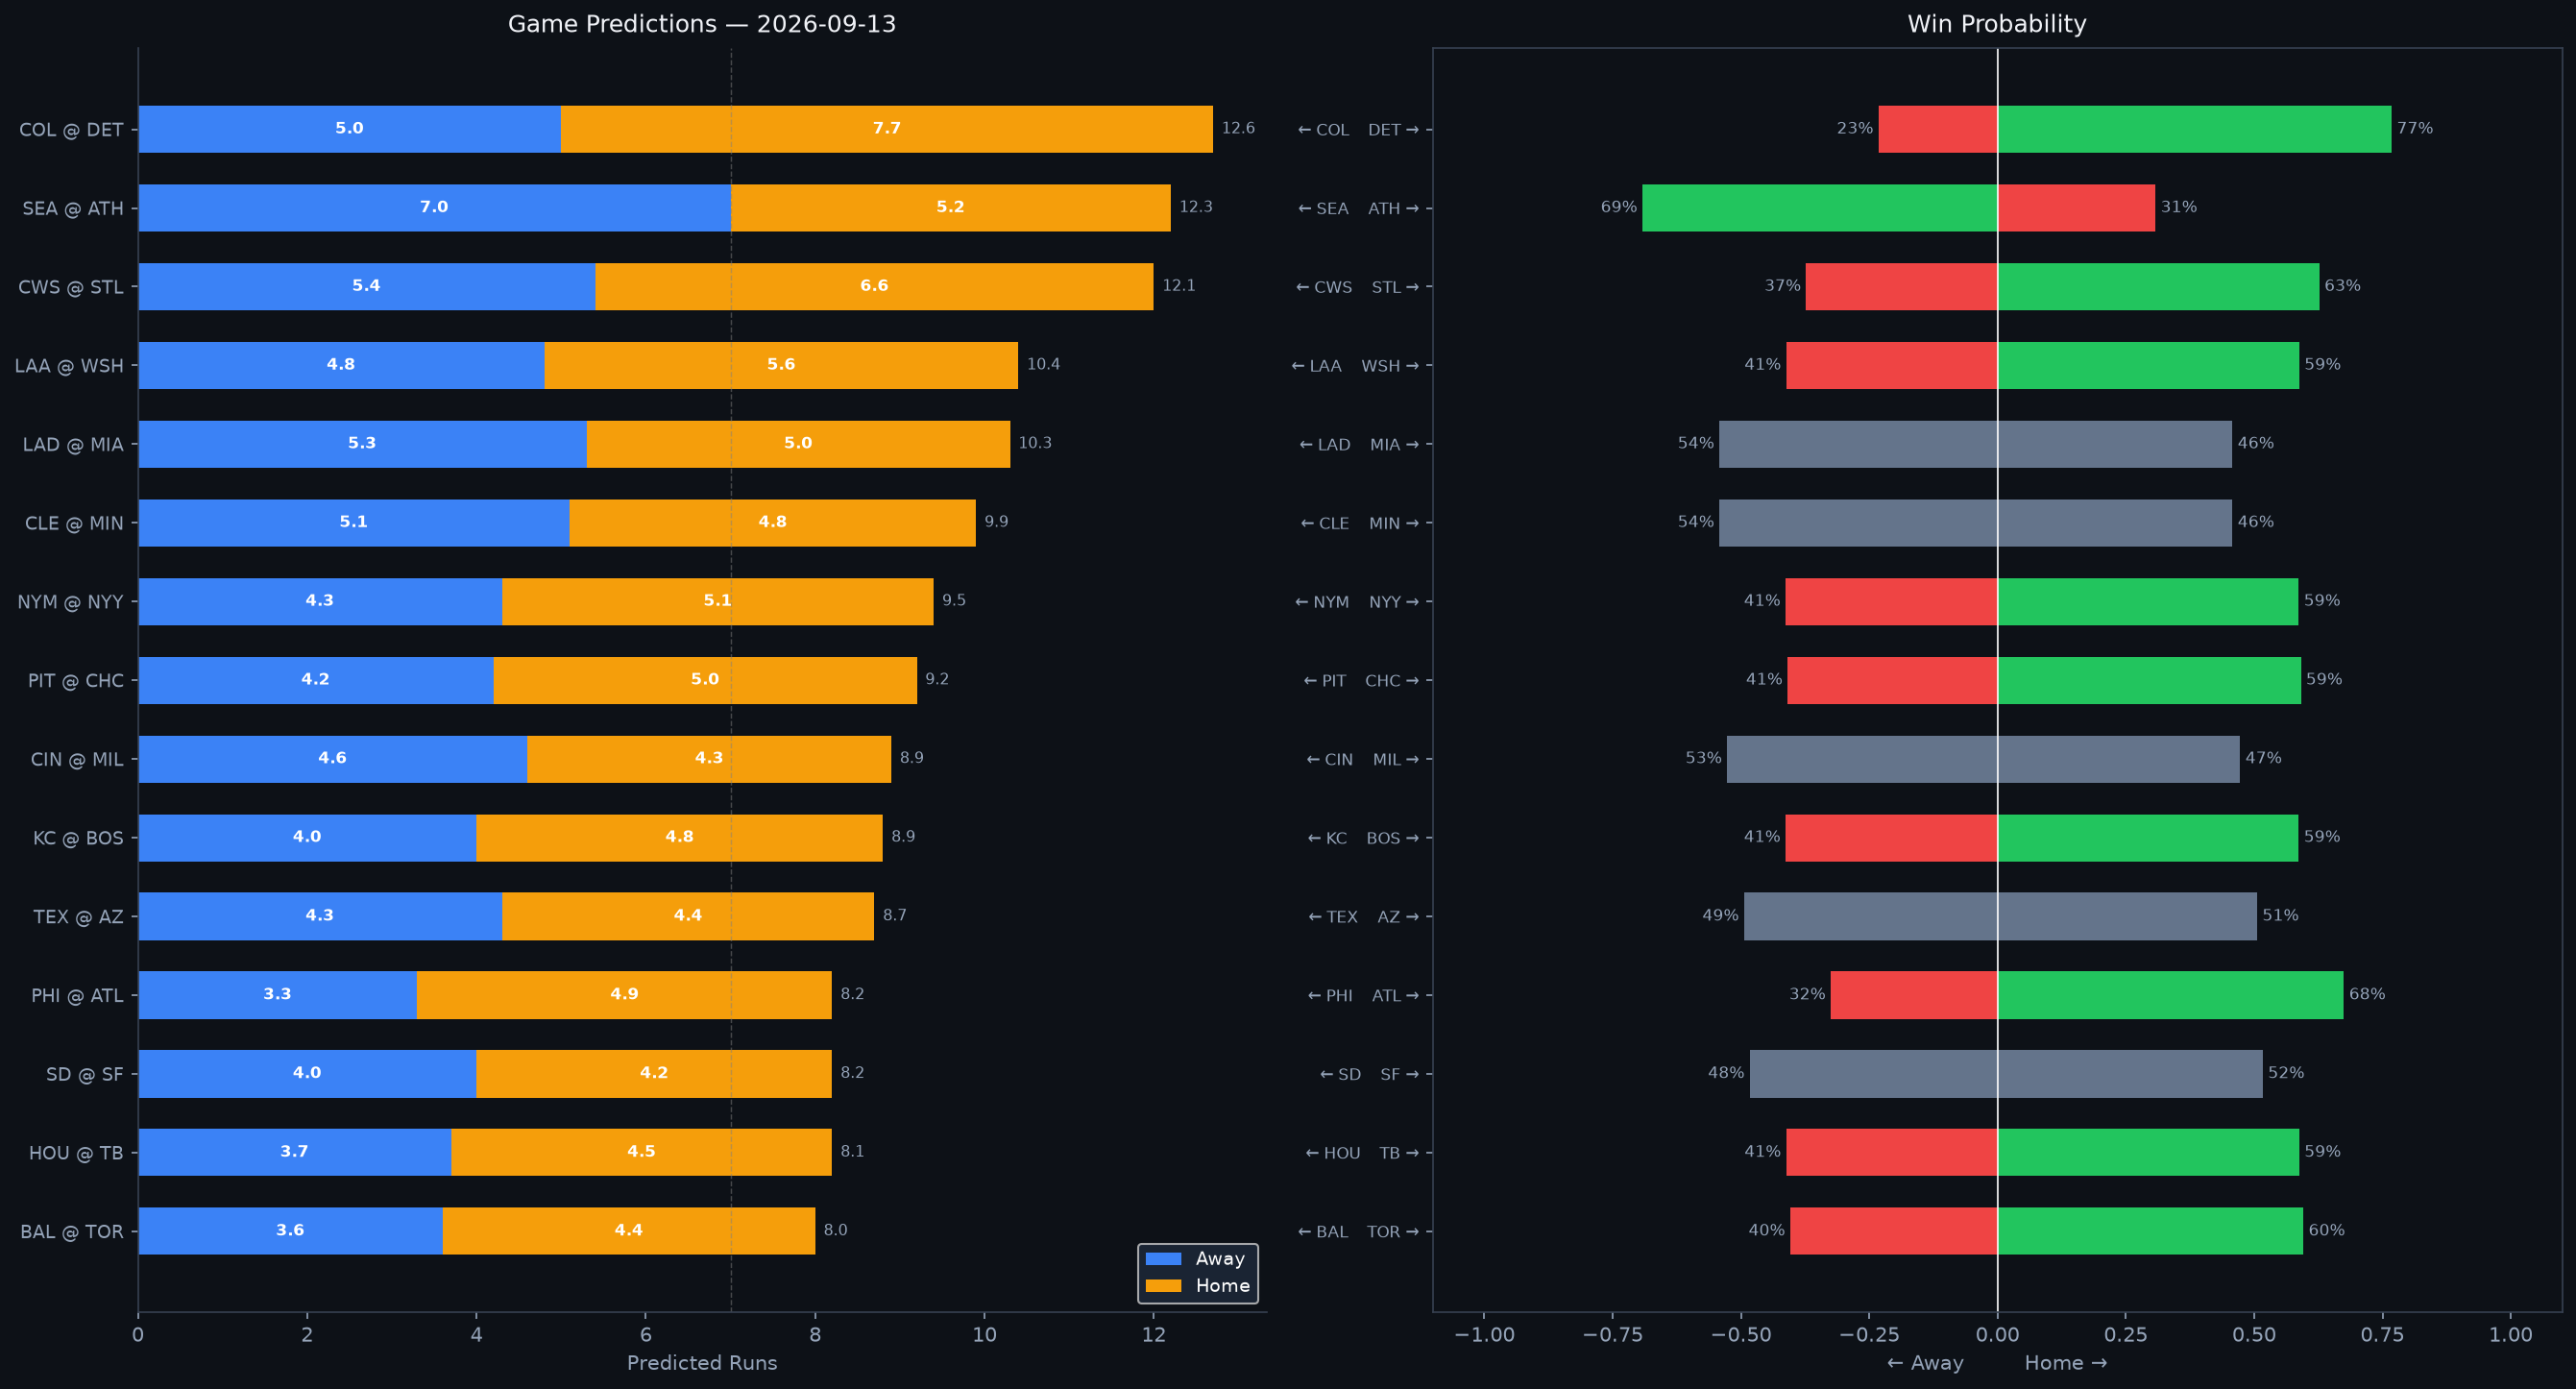

The file beside this chart, header and first rows:
Rank, matchup, home_team, away_team, venue, home_runs_pred, away_runs_pred, total_pred, run_diff, home_win_prob, away_win_prob, predicted_winner, home_faces, home_sp_hand, home_sp_era, home_sp_last3, home_sp_ped, away_faces, away_sp_hand, away_sp_era, away_sp_last3, away_sp_ped, home_lu_ops, home_lu_xba
1, COL @ DET, DET, COL, Comerica Park, 7.7, 5.0, 12.6, 2.7, 76.8, 23.2, DET, Gabriel Hughes, R, 6.37, 5.62, , Jackson Jobe, R, 3.96, 4.2, , 0.736, 0.334
2, SEA @ ATH, ATH, SEA, Sutter Health Park, 5.2, 7.0, 12.3, 1.8, 30.8, 69.2, SEA, Bryce Miller, R, 4.05, 8.61, , Jacob Lopez, L, 4.49, 3.71, , 0.694, 0.321
3, CWS @ STL, STL, CWS, Busch Stadium, 6.6, 5.4, 12.1, 1.2, 62.7, 37.3, STL, David Sandlin, R, 6.93, 6.34, , Michael McGreevy, R, 3.93, 7.22, , 0.731, 0.336
4, LAA @ WSH, WSH, LAA, Nationals Park, 5.6, 4.8, 10.4, 0.8, 58.8, 41.2, WSH, Grayson Rodriguez, R, 4.66, 8.1, , Riley Cornelio, R, 5.06, 4.35, , 0.736, 0.336
5, LAD @ MIA, MIA, LAD, loanDepot park, 5.0, 5.3, 10.3, 0.4, 45.8, 54.2, LAD, Emmet Sheehan, R, 4.33, 5.08, , Eury Pérez, R, 3.81, 12.86, , 0.736, 0.328
6, CLE @ MIN, MIN, CLE, Target Field, 4.8, 5.1, 9.9, 0.4, 45.8, 54.2, CLE, Tanner Bibee, R, 3.77, 7.02, , Joe Ryan, R, 3.77, 5.96, , 0.741, 0.268
7, NYM @ NYY, NYY, NYM, Yankee Stadium, 5.1, 4.3, 9.5, 0.8, 58.7, 41.3, NYY, Christian Scott, R, 4.05, 6.0, , Cam Schlittler, R, 2.29, 0.89, , 0.769, 0.349
8, PIT @ CHC, CHC, PIT, Wrigley Field, 5.0, 4.2, 9.2, 0.8, 59.1, 40.9, CHC, Bubba Chandler, R, 4.21, 3.33, , Matthew Boyd, L, 4.53, 3.48, , 0.776, 0.325
9, CIN @ MIL, MIL, CIN, American Family Field, 4.3, 4.6, 8.9, 0.2, 47.3, 52.7, CIN, Chase Burns, R, 3.15, 5.53, , Robert Gasser, L, 3.96, 2.69, , 0.743, 0.348
10, KC @ BOS, BOS, KC, Fenway Park, 4.8, 4.0, 8.9, 0.8, 58.7, 41.3, BOS, Noah Cameron, L, 3.5, 3.18, , Payton Tolle, L, 3.46, 3.87, , 0.749, 0.329
11, TEX @ AZ, AZ, TEX, Chase Field, 4.4, 4.3, 8.7, 0.1, 50.6, 49.4, AZ, Cal Quantrill, R, 4.19, 2.84, , Eduardo Rodriguez, L, 4.0, 2.0, , 0.742, 0.329
12, PHI @ ATL, ATL, PHI, Truist Park, 4.9, 3.3, 8.2, 1.6, 67.5, 32.5, ATL, Andrew Painter, R, 5.71, 4.0, , Grant Holmes, R, 3.67, 1.93, , 0.779, 0.32
13, SD @ SF, SF, SD, Oracle Park, 4.2, 4.0, 8.2, 0.2, 51.7, 48.3, SF, Nick Pivetta, R, 4.46, 1.38, , Logan Webb, R, 3.47, 7.71, Logan Webb, 0.665, 0.295
14, HOU @ TB, TB, HOU, Tropicana Field, 4.5, 3.7, 8.1, 0.8, 58.8, 41.2, TB, Hayden Wesneski, R, 3.9, 2.08, , Freddy Peralta, R, 3.76, 1.0, Freddy Peralta, 0.734, 0.307
15, BAL @ TOR, TOR, BAL, Rogers Centre, 4.4, 3.6, 8.0, 0.9, 59.6, 40.4, TOR, Trevor Rogers, L, 3.9, 4.43, , Dylan Cease, R, 3.68, 2.65, Dylan Cease, 0.731, 0.313
